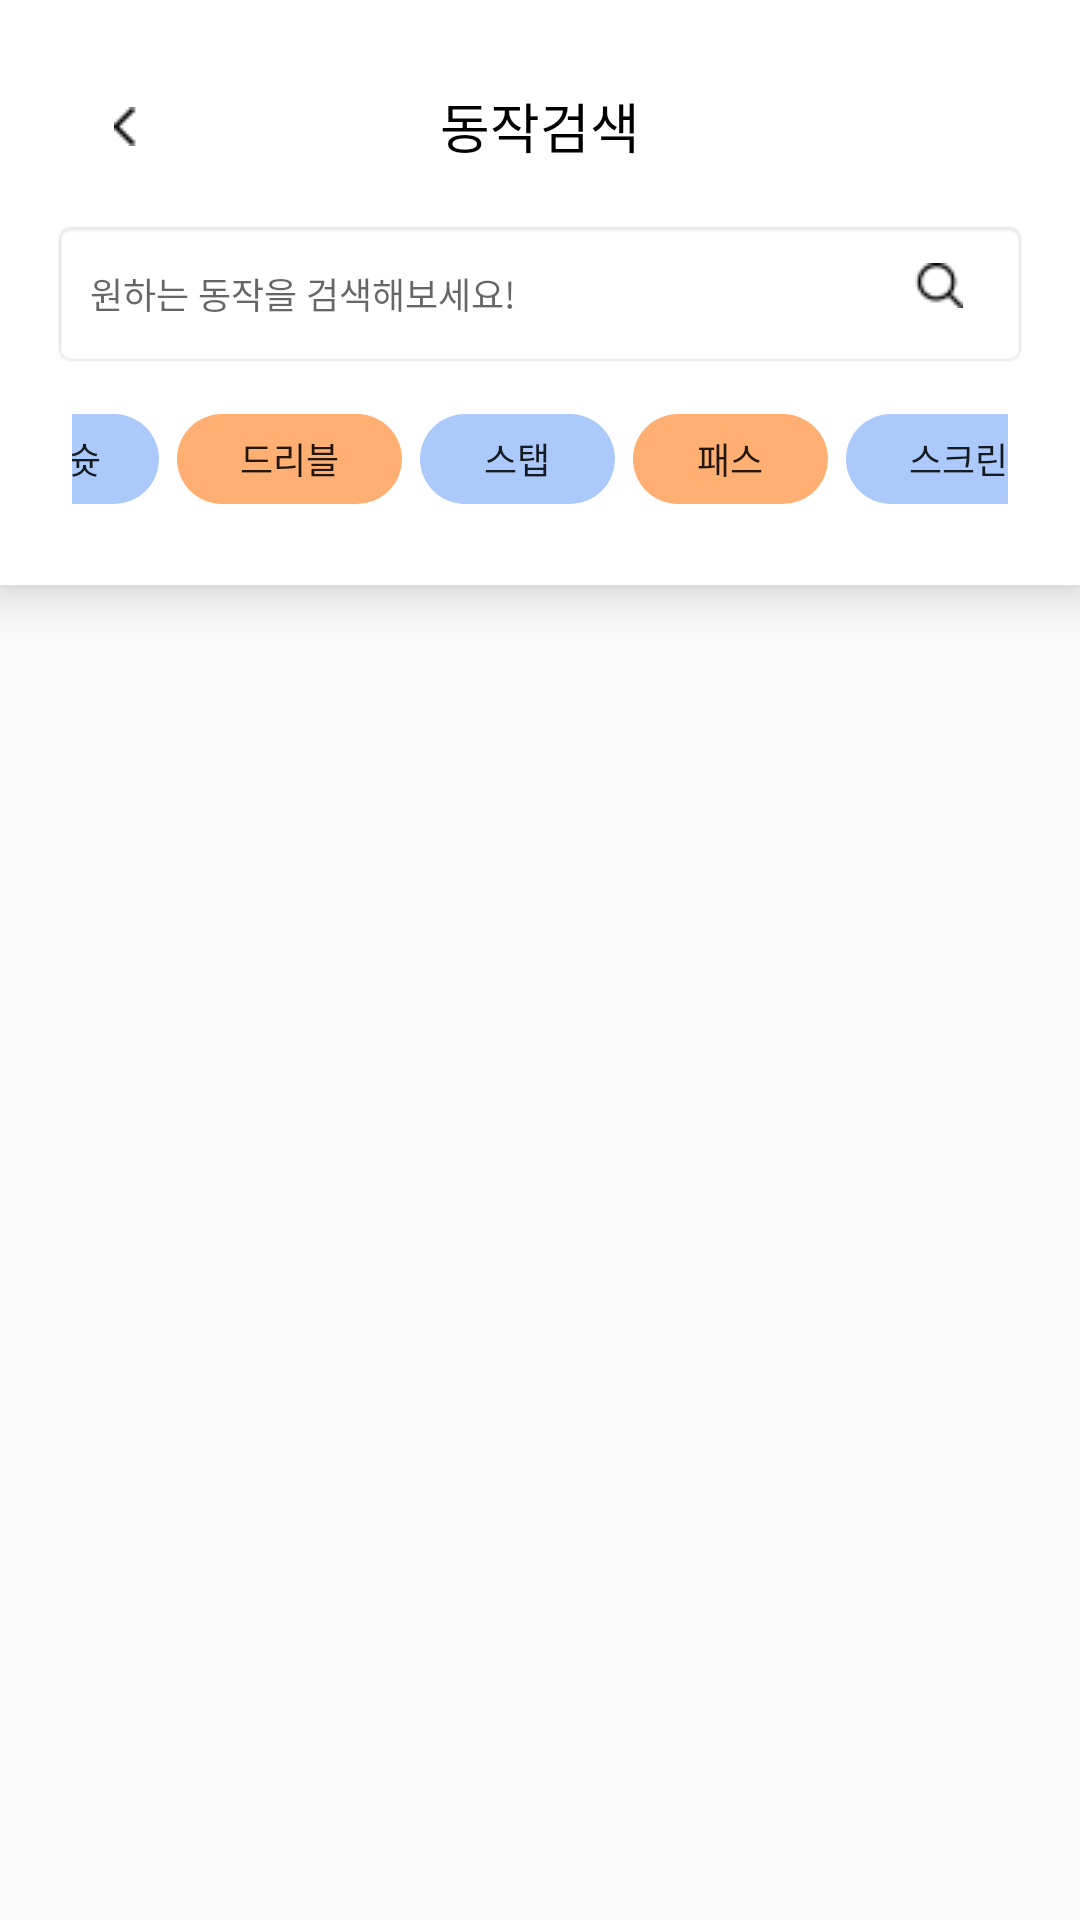

The Android layout XML behind this screen, and the referenced resources:
<!-- AndroidManifest.xml: application theme AppTheme.NoActionBar -->
<!-- res/layout/activity_search.xml -->
<?xml version="1.0" encoding="utf-8"?>
<androidx.coordinatorlayout.widget.CoordinatorLayout
    xmlns:android="http://schemas.android.com/apk/res/android"
    xmlns:app="http://schemas.android.com/apk/res-auto"
    xmlns:tools="http://schemas.android.com/tools"
    android:layout_width="match_parent"
    android:layout_height="match_parent"
    tools:context=".SearchActivity">

    <androidx.appcompat.widget.Toolbar
        android:id="@+id/toolbar"
        android:layout_width="match_parent"
        android:layout_height="?attr/actionBarSize"/>

        
        <LinearLayout
            android:id="@+id/search_header"
            android:layout_width="match_parent"
            android:layout_height="wrap_content"
            android:orientation="vertical"
            android:background="@color/white"
            android:padding="17dp"
            android:elevation="10dp">

            <RelativeLayout
                android:layout_width="match_parent"
                android:layout_height="50dp"
                android:layout_gravity="center"
                app:endIconMode="custom">

                <TextView
                    android:layout_width="match_parent"
                    android:layout_height="40dp"
                    android:text="동작검색"
                    android:textSize="18dp"
                    android:inputType="text"
                    android:layout_marginTop="5dp"
                    android:textColor="@color/black"
                    android:gravity="center"/>

                <ImageButton
                    android:id="@+id/back_button"
                    android:layout_width="50dp"
                    android:layout_height="50dp"
                    android:src="@drawable/ic_backbutton"
                    android:background="@android:color/transparent"/>

            </RelativeLayout>

            <RelativeLayout
                android:layout_width="match_parent"
                android:layout_height="wrap_content"
                app:endIconDrawable="@drawable/ic_search"
                app:endIconMode="custom">
                
                <EditText
                    android:id="@+id/search_input"
                    android:layout_width="match_parent"
                    android:layout_height="50dp"
                    android:hint=" 원하는 동작을 검색해보세요!"
                    android:textSize="12dp"
                    android:padding="10dp"
                    android:layout_marginTop="6dp"
                    android:background="@android:drawable/editbox_background"/>

                
                <ImageButton
                    android:id="@+id/search_button"
                    android:layout_width="40dp"
                    android:layout_height="40dp"
                    android:layout_alignParentEnd="true"
                    android:layout_centerVertical="true"
                    android:layout_marginRight="10dp"
                    android:background="@android:color/transparent"
                    android:src="@drawable/ic_search" />
            </RelativeLayout>

            <LinearLayout
                android:layout_width="match_parent"
                android:layout_height="50dp"
                android:padding="7dp"
                android:layout_marginTop="5dp"
                android:gravity="center">

                <LinearLayout
                    android:layout_width="wrap_content"
                    android:layout_height="wrap_content"
                    android:orientation="horizontal"/>

                    <Button
                        android:id="@+id/category_shot"
                        android:layout_width="50dp"
                        android:layout_height="30dp"
                        android:layout_margin="3dp"
                        android:background="@drawable/btn_round"
                        android:backgroundTint="#ABC9FB"
                        android:text="슛"
                        android:textSize="12dp"/>

                    <Button
                        android:id="@+id/category_dribble"
                        android:layout_width="75dp"
                        android:layout_height="30dp"
                        android:layout_margin="3dp"
                        android:background="@drawable/btn_round"
                        android:backgroundTint="#FFAF72"
                        android:text="드리블"
                        android:textSize="12sp"/>

                    <Button
                        android:id="@+id/category_step"
                        android:layout_width="65dp"
                        android:layout_height="30dp"
                        android:layout_margin="3dp"
                        android:background="@drawable/btn_round"
                        android:backgroundTint="#ABC9FB"
                        android:text="스탭"
                        android:textSize="12sp"/>

                    <Button
                        android:id="@+id/category_pass"
                        android:layout_width="65dp"
                        android:layout_height="30dp"
                        android:layout_margin="3dp"
                        android:background="@drawable/btn_round"
                        android:backgroundTint="#FFAF72"
                        android:text="패스"
                        android:textSize="12sp"/>

                    <Button
                        android:id="@+id/category_screen"
                        android:layout_width="75dp"
                        android:layout_height="30dp"
                        android:layout_margin="3dp"
                        android:background="@drawable/btn_round"
                        android:backgroundTint="#ABC9FB"
                        android:text="스크린"
                        android:textSize="12sp"/>

                </LinearLayout>
            </LinearLayout>

    <LinearLayout
        android:layout_width="match_parent"
        android:layout_height="match_parent">

        
        <androidx.recyclerview.widget.RecyclerView
            android:id="@+id/action_list"
            android:layout_width="match_parent"
            android:layout_height="match_parent"
            android:layout_marginTop="200dp"
            android:clipToPadding="false"
            android:padding="16dp"
            app:layout_behavior="@string/appbar_scrolling_view_behavior" />

    </LinearLayout>

</androidx.coordinatorlayout.widget.CoordinatorLayout>
<!-- resources referenced by this layout -->
<resources>
  <color name="black">#FF000000</color>
  <color name="white">#FFFFFFFF</color>
  <!-- drawable btn_round (drawable) -->
  <?xml version="1.0" encoding="utf-8"?>
  <shape
      xmlns:android="http://schemas.android.com/apk/res/android">
  
      <corners
          android:radius="15dp"/>
  
  </shape>
  <!-- drawable ic_backbutton: png bitmap (drawable, 172 bytes) -->
  <!-- drawable ic_search: png bitmap (drawable, 404 bytes) -->
  <style name="AppTheme.NoActionBar" parent="AppTheme">
          <item name="windowActionBar">false</item>
          <item name="windowNoTitle">true</item>
      </style>
  <style name="AppTheme" parent="Theme.AppCompat.Light.NoActionBar">
          <item name="colorPrimary">@color/purple_500</item>
  
      </style>
  <color name="purple_500">#8D72E1</color>
</resources>
